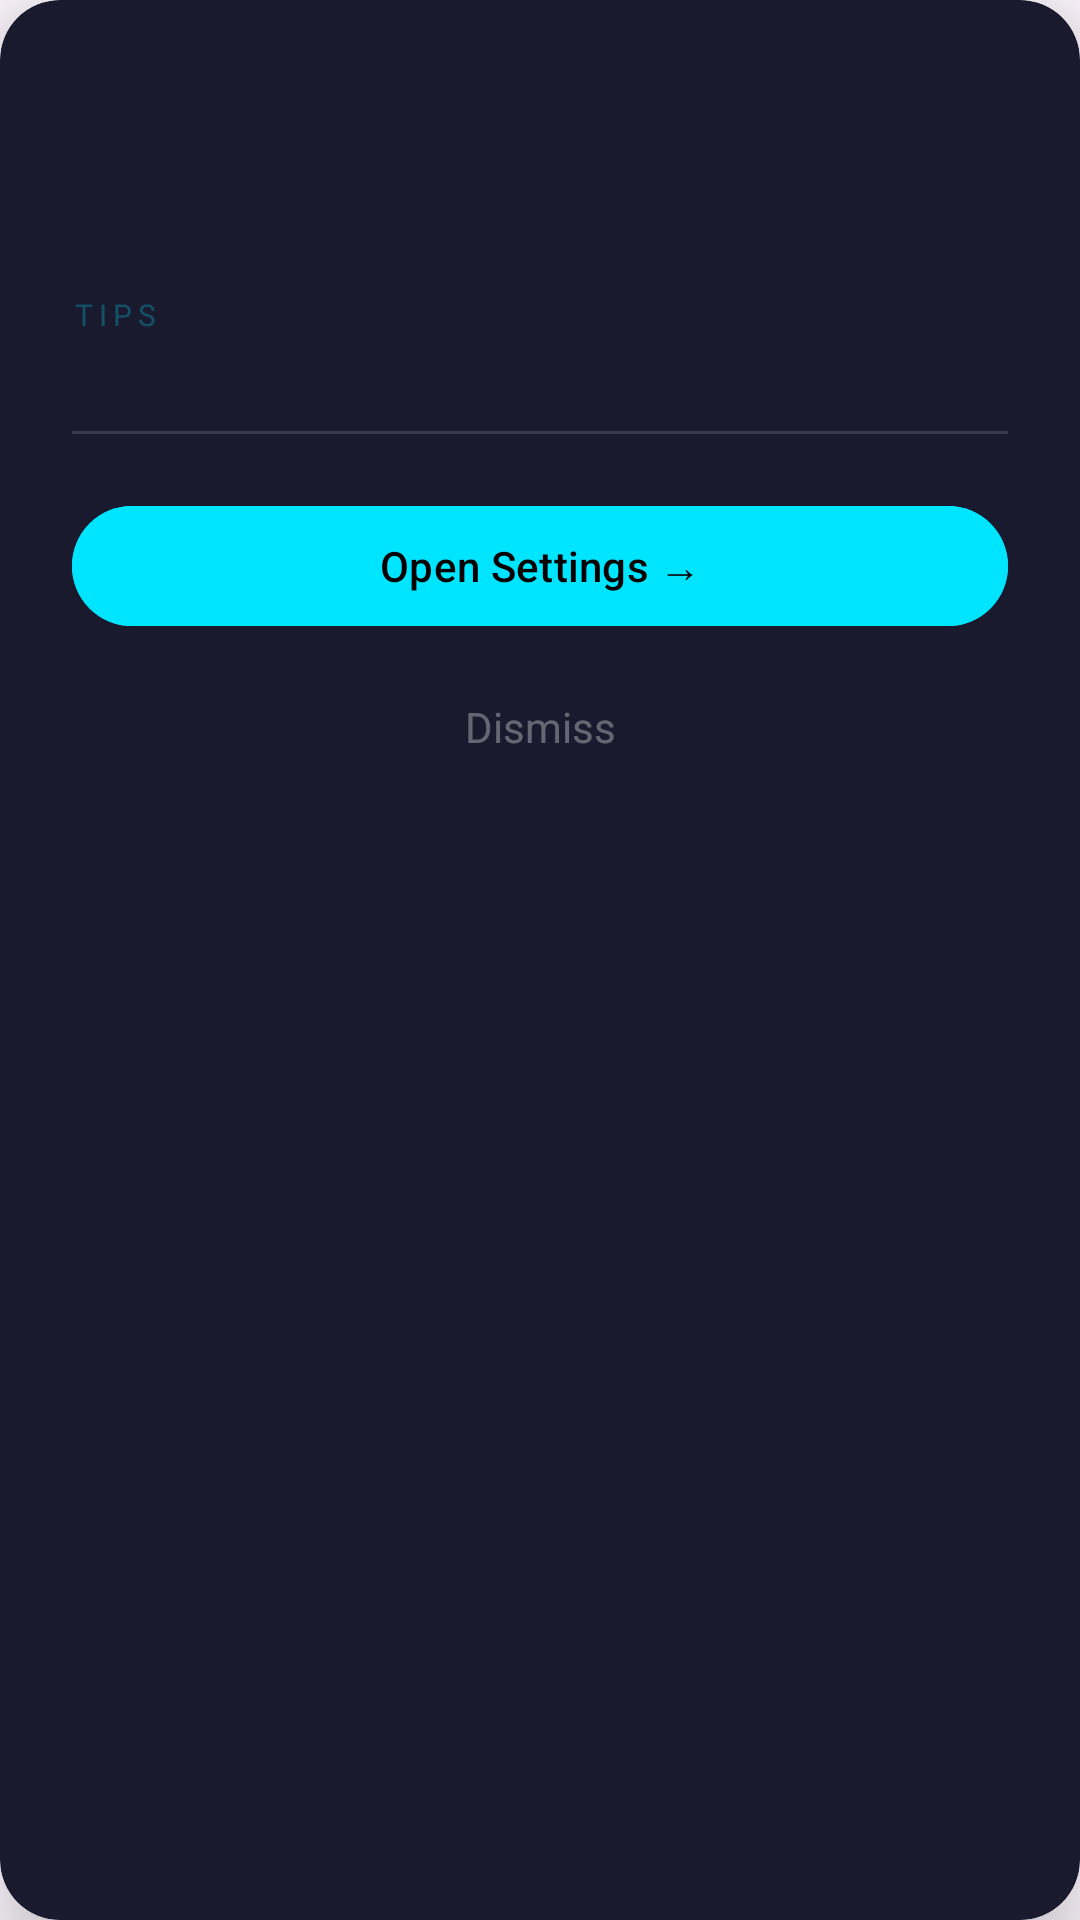

The Android layout XML behind this screen, and the referenced resources:
<!-- AndroidManifest.xml: application theme Theme.SentinelX -->
<!-- res/layout/dialog_privacy_info.xml -->
<?xml version="1.0" encoding="utf-8"?>
<androidx.cardview.widget.CardView
    xmlns:android="http://schemas.android.com/apk/res/android"
    xmlns:app="http://schemas.android.com/apk/res-auto"
    android:layout_width="match_parent"
    android:layout_height="wrap_content"
    android:layout_marginHorizontal="24dp"
    app:cardBackgroundColor="#1A1A2E"
    app:cardCornerRadius="20dp"
    app:cardElevation="16dp">

    <LinearLayout
        android:layout_width="match_parent"
        android:layout_height="wrap_content"
        android:orientation="vertical"
        android:padding="24dp">

        
        <TextView
            android:id="@+id/tvDialogTitle"
            android:layout_width="wrap_content"
            android:layout_height="wrap_content"
            android:textColor="#00E5FF"
            android:textSize="20sp"
            android:textStyle="bold"
            android:layout_marginBottom="12dp"/>

        
        <TextView
            android:id="@+id/tvDialogDescription"
            android:layout_width="match_parent"
            android:layout_height="wrap_content"
            android:textColor="#CCFFFFFF"
            android:textSize="14sp"
            android:lineSpacingMultiplier="1.5"
            android:layout_marginBottom="16dp"/>

        
        <TextView
            android:layout_width="wrap_content"
            android:layout_height="wrap_content"
            android:text="TIPS"
            android:textColor="#4400E5FF"
            android:textSize="10sp"
            android:letterSpacing="0.2"
            android:layout_marginBottom="8dp"/>

        <LinearLayout
            android:id="@+id/tipsContainer"
            android:layout_width="match_parent"
            android:layout_height="wrap_content"
            android:orientation="vertical"
            android:layout_marginBottom="24dp"/>

        
        <View
            android:layout_width="match_parent"
            android:layout_height="1dp"
            android:background="#22FFFFFF"
            android:layout_marginBottom="20dp"/>

        
        <com.google.android.material.button.MaterialButton
            android:id="@+id/btnDialogProceed"
            android:layout_width="match_parent"
            android:layout_height="48dp"
            android:text="Open Settings →"
            android:textColor="#000000"
            android:textSize="14sp"
            android:backgroundTint="#00E5FF"
            android:layout_marginBottom="12dp"/>

        <TextView
            android:id="@+id/btnDialogDismiss"
            android:layout_width="match_parent"
            android:layout_height="wrap_content"
            android:text="Dismiss"
            android:textColor="#55FFFFFF"
            android:textSize="14sp"
            android:gravity="center"
            android:padding="8dp"
            android:background="?attr/selectableItemBackground"/>

    </LinearLayout>

</androidx.cardview.widget.CardView>
<!-- resources referenced by this layout -->
<resources>
  <style name="Theme.SentinelX" parent="Base.Theme.SentinelX" />
  <style name="Base.Theme.SentinelX" parent="Theme.Material3.DayNight.NoActionBar">
          
          
      </style>
</resources>
